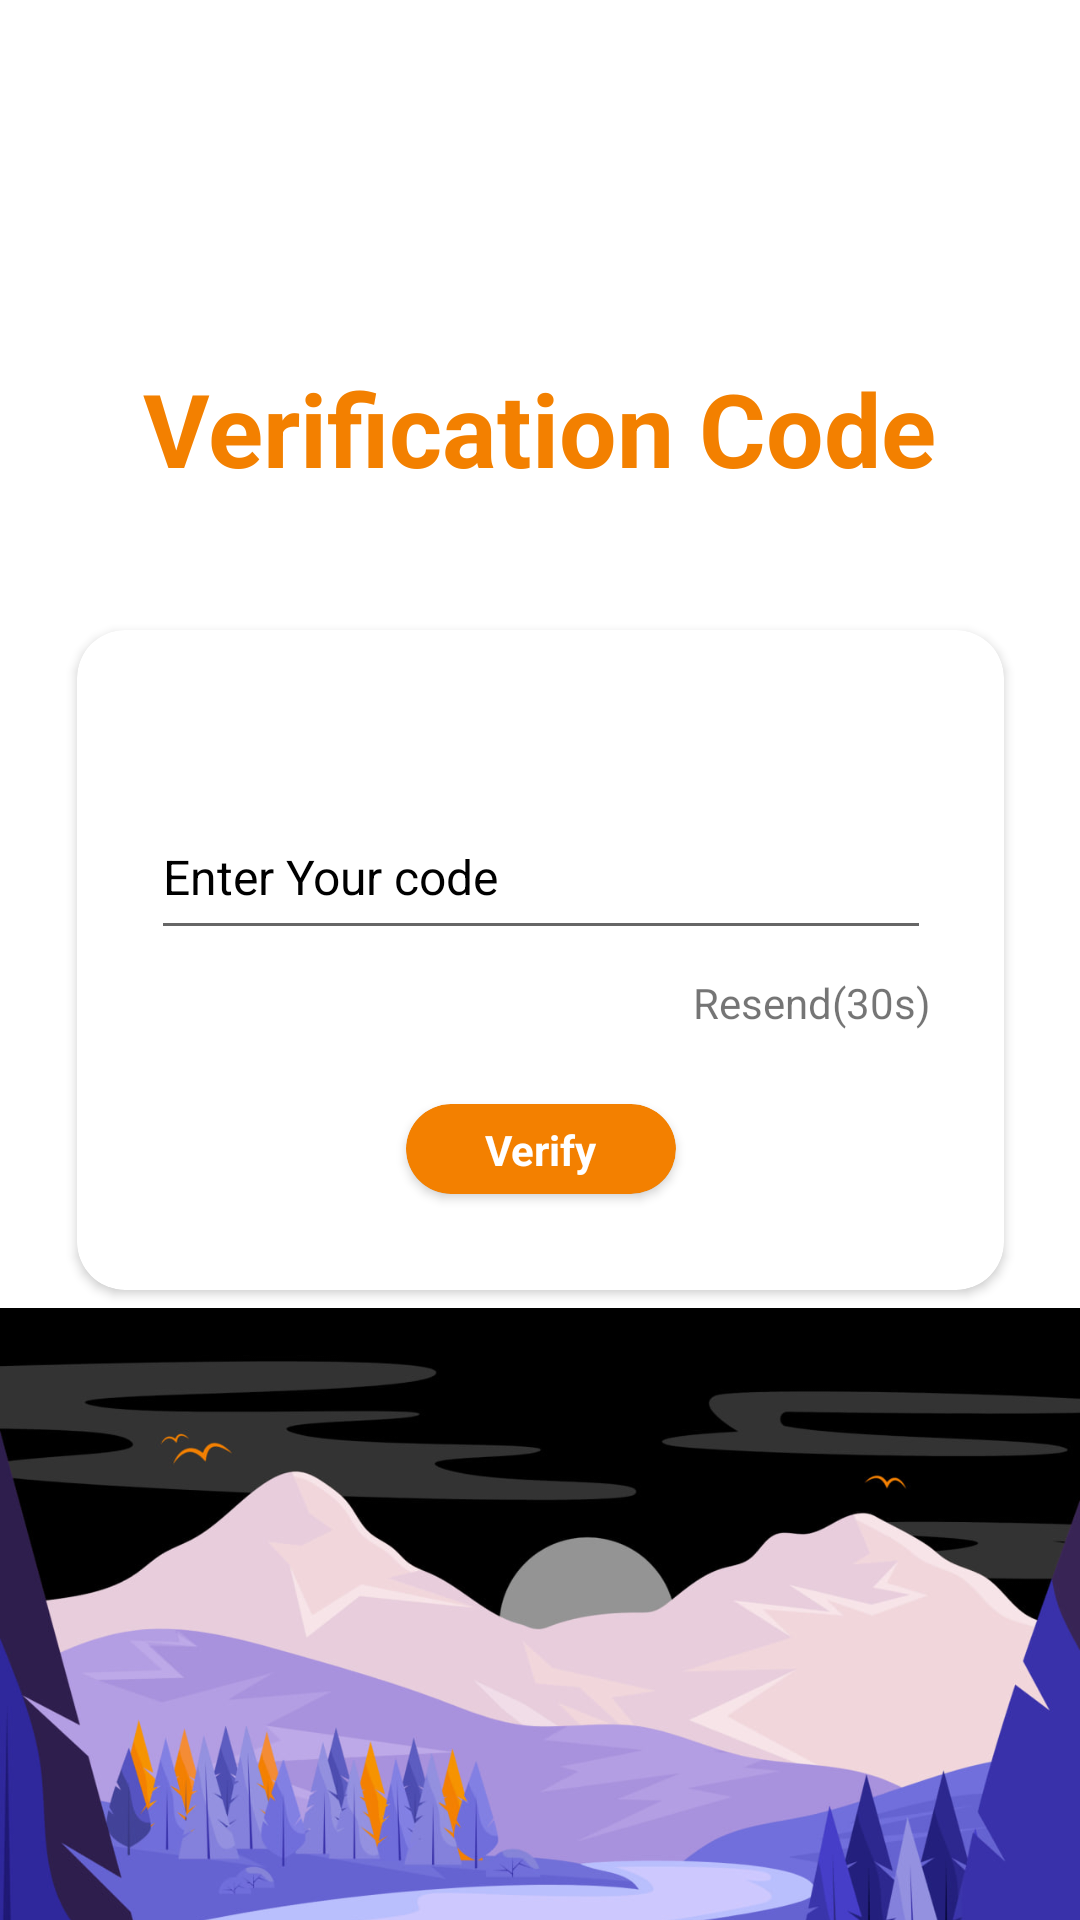

Layout XML and referenced resources for this Android screen:
<!-- AndroidManifest.xml: application theme Theme.MyTravel -->
<!-- res/layout/activity_verification_code.xml -->
<?xml version="1.0" encoding="utf-8"?>
<androidx.constraintlayout.widget.ConstraintLayout xmlns:android="http://schemas.android.com/apk/res/android"
    xmlns:app="http://schemas.android.com/apk/res-auto"
    xmlns:tools="http://schemas.android.com/tools"
    android:layout_width="match_parent"
    android:layout_height="match_parent">

    <ImageView
        android:id="@+id/imageView4"
        android:layout_width="wrap_content"
        android:layout_height="wrap_content"
        android:layout_marginTop="236dp"
        app:layout_constraintEnd_toEndOf="parent"
        app:layout_constraintStart_toStartOf="parent"
        app:layout_constraintTop_toTopOf="parent"
        app:srcCompat="@drawable/photo_background" />

    <TextView
        android:id="@+id/textView15"
        android:layout_width="wrap_content"
        android:layout_height="wrap_content"
        android:layout_marginTop="120dp"
        android:text="@string/Verification_Code"
        android:textColor="@color/yellow"
        android:textSize="34sp"
        android:textStyle="bold"
        app:layout_constraintEnd_toEndOf="parent"
        app:layout_constraintHorizontal_bias="0.498"
        app:layout_constraintStart_toStartOf="parent"
        app:layout_constraintTop_toTopOf="parent" />

    <androidx.cardview.widget.CardView
        android:layout_width="309dp"
        android:layout_height="220dp"
        app:layout_constraintBottom_toBottomOf="parent"
        app:layout_constraintEnd_toEndOf="parent"
        app:layout_constraintStart_toStartOf="parent"
        android:background="@drawable/radius_login"
        app:cardCornerRadius="16dp"
        android:elevation="15dp"
        app:layout_constraintTop_toTopOf="parent" >

        <androidx.constraintlayout.widget.ConstraintLayout
            android:layout_width="match_parent"
            android:layout_height="match_parent">

            <EditText
                android:id="@+id/editTextTextPassword5"
                android:layout_width="260dp"
                android:layout_height="wrap_content"
                android:layout_marginBottom="48dp"
                android:ems="10"
                android:inputType="textPassword"
                app:layout_constraintBottom_toBottomOf="parent"
                app:layout_constraintEnd_toEndOf="parent"
                app:layout_constraintStart_toStartOf="parent"
                app:layout_constraintTop_toTopOf="parent"
                tools:ignore="SpeakableTextPresentCheck,TouchTargetSizeCheck" />

            <TextView
                android:id="@+id/verificationCodeEditText"
                android:layout_width="wrap_content"
                android:layout_height="wrap_content"
                android:layout_marginStart="4dp"
                android:layout_marginBottom="8dp"
                android:text="Enter Your code"
                android:textColor="@color/black"
                android:textSize="16sp"
                app:layout_constraintBottom_toBottomOf="@+id/editTextTextPassword5"
                app:layout_constraintStart_toStartOf="@+id/editTextTextPassword5"
                app:layout_constraintTop_toTopOf="@+id/editTextTextPassword5" />

            <TextView
                android:id="@+id/resendTextView"
                android:layout_width="wrap_content"
                android:layout_height="wrap_content"
                android:layout_marginTop="8dp"
                android:text="@string/Resend"
                app:layout_constraintEnd_toEndOf="@+id/editTextTextPassword5"
                app:layout_constraintTop_toBottomOf="@+id/editTextTextPassword5" />

            <androidx.cardview.widget.CardView
                android:layout_width="90dp"
                android:layout_height="30dp"
                android:layout_marginBottom="32dp"
                app:cardCornerRadius="16dp"
                app:layout_constraintBottom_toBottomOf="parent"
                app:layout_constraintEnd_toEndOf="parent"
                app:layout_constraintStart_toStartOf="parent">

                <androidx.constraintlayout.widget.ConstraintLayout
                    android:layout_width="match_parent"
                    android:layout_height="match_parent"
                    android:background="@drawable/bg_sign_up"
                    android:elevation="15dp">

                    <TextView
                        android:id="@+id/verifyCodeButton"
                        android:layout_width="wrap_content"
                        android:layout_height="wrap_content"
                        android:text="@string/Verify"
                        android:textColor="@color/white"
                        android:textStyle="bold"
                        app:layout_constraintBottom_toBottomOf="parent"
                        app:layout_constraintEnd_toEndOf="parent"
                        app:layout_constraintStart_toStartOf="parent"
                        app:layout_constraintTop_toTopOf="parent" />
                </androidx.constraintlayout.widget.ConstraintLayout>
            </androidx.cardview.widget.CardView>
        </androidx.constraintlayout.widget.ConstraintLayout>
    </androidx.cardview.widget.CardView>

</androidx.constraintlayout.widget.ConstraintLayout>
<!-- resources referenced by this layout -->
<resources>
  <color name="black">#FF000000</color>
  <color name="white">#FFFFFFFF</color>
  <color name="yellow">#F38000</color>
  <!-- drawable bg_sign_up (drawable) -->
  <?xml version="1.0" encoding="utf-8"?>
  <selector xmlns:android="http://schemas.android.com/apk/res/android">
      <item>
          <shape android:shape="rectangle">
              <solid android:color="#F38000"></solid>
              <corners android:radius="15dp"/>
          </shape>
      </item>
  </selector>
  <!-- drawable photo_background: jpg bitmap (drawable, 78655 bytes) -->
  <!-- drawable radius_login (drawable) -->
  <?xml version="1.0" encoding="utf-8"?>
  <selector xmlns:android="http://schemas.android.com/apk/res/android">
      <item>
          <shape android:shape="rectangle">
              <solid android:color="#ffffff"></solid>
              <corners android:radius="15dp"/>
          </shape>
      </item>
  </selector>
  <string name="Resend">Resend(30s)</string>
  <string name="Verification_Code">Verification Code</string>
  <string name="Verify">Verify</string>
  <style name="Theme.MyTravel" parent="Theme.MaterialComponents.DayNight.NoActionBar">
          
          <item name="colorPrimary">@color/purple_500</item>
          <item name="colorPrimaryVariant">@color/purple_700</item>
          <item name="colorOnPrimary">@color/white</item>
          
          <item name="colorSecondary">@color/teal_200</item>
          <item name="colorSecondaryVariant">@color/teal_700</item>
          <item name="colorOnSecondary">@color/black</item>
          
          <item name="android:statusBarColor">?attr/colorPrimaryVariant</item>
          
      </style>
  <color name="purple_500">#FF6200EE</color>
  <color name="purple_700">#FF3700B3</color>
  <color name="teal_200">#FF03DAC5</color>
  <color name="teal_700">#FF018786</color>
</resources>
